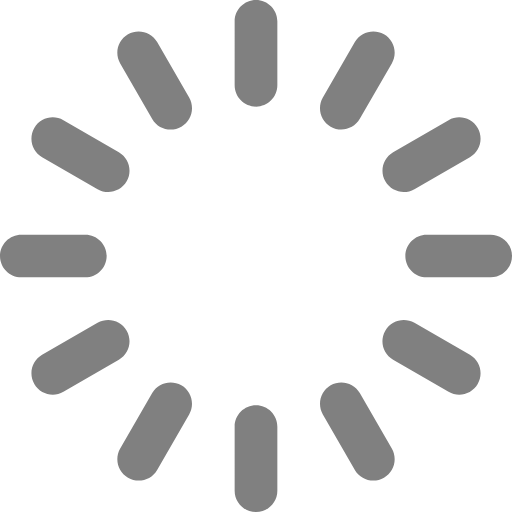
t = 0.00 s
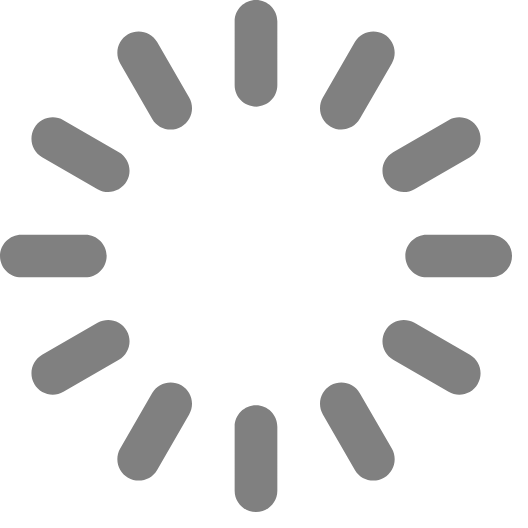
t = 0.25 s
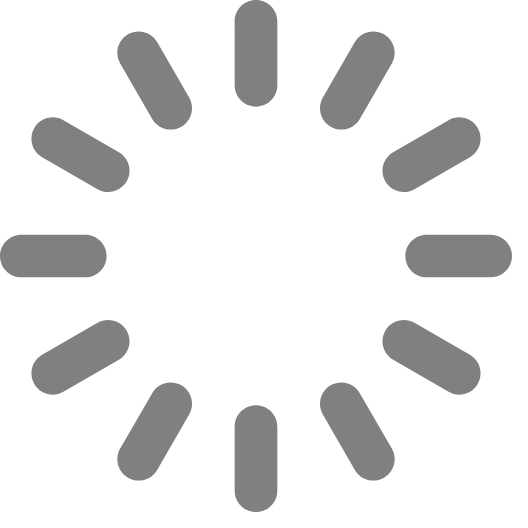
t = 0.50 s
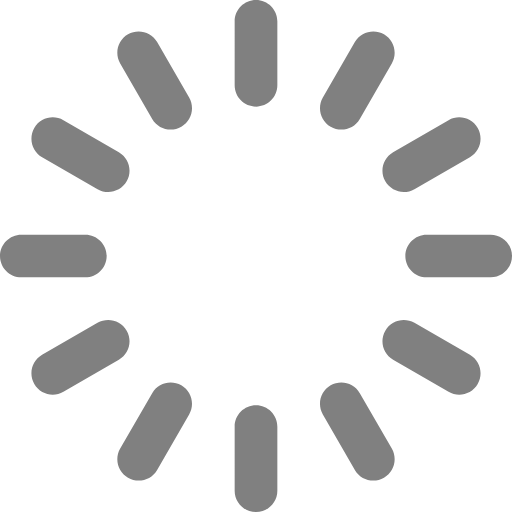
t = 0.75 s

The animated SVG that drew these frames (rendered in a browser with its animation timeline set to each time). Animation: 1 SMIL element (animateTransform=1); one cycle of 1.00 s, repeats indefinitely.

<svg enable-background="new 0 0 20 20" height="20" viewBox="0 0 20 20" width="20" xmlns="http://www.w3.org/2000/svg"><path d="m10 4.1665039c-.4599609 0-.8339844-.3730469-.8339844-.8330078v-2.5c0-.4599609.3740235-.8334961.8339844-.8334961s.8339844.3735352.8339844.8334961v2.5c0 .4599609-.3740235.8330078-.8339844.8330078zm0 15.8334961c-.4599609 0-.8339844-.3730469-.8339844-.8339844v-2.5c0-.4599609.3740234-.8320313.8339844-.8320313s.8339844.3720703.8339844.8320313v2.5c0 .4609375-.3740235.8339844-.8339844.8339844zm0 0c-.4599609 0-.8339844-.3730469-.8339844-.8339844v-2.5c0-.4599609.3740234-.8320313.8339844-.8320313s.8339844.3720703.8339844.8320313v2.5c0 .4609375-.3740235.8339844-.8339844.8339844zm-6.6660156-9.1660156h-2.5c-.4609375 0-.8339844-.3740235-.8339844-.8339844s.3730469-.8334961.8339844-.8334961h2.5c.4589844 0 .8320313.3735352.8320313.8334961s-.3730469.8339844-.8320313.8339844zm15.8320312 0h-2.5c-.4599609 0-.8320313-.3740234-.8320313-.8339844s.3720703-.8334961.8320313-.8334961h2.5c.4609375 0 .8339844.3735352.8339844.8334961s-.3730469.8339844-.8339844.8339844zm0 0h-2.5c-.4599609 0-.8320313-.3740234-.8320313-.8339844s.3720703-.8334961.8320313-.8334961h2.5c.4609375 0 .8339844.3735352.8339844.8334961s-.3730469.8339844-.8339844.8339844zm-14.9404297-3.3339844c-.1416016 0-.2841797-.0356445-.4150391-.1118164l-2.1660156-1.25c-.3984374-.2299805-.5351562-.7387695-.3046874-1.1381836.2294921-.3984375.7382812-.5356445 1.1376953-.3051758l2.1650391 1.25c.3984374.2299805.5351562.7392578.305664 1.1386719-.1552734.2670898-.4345703.4165039-.7226563.4165039zm13.7119141 7.9160156c-.1416016 0-.2851563-.0351563-.4160156-.1113281l-2.1660156-1.25c-.3984375-.2294922-.5351563-.7402344-.3046875-1.1386719.2304688-.3974609.7402344-.5351563 1.1386719-.3046875l2.1660156 1.25c.3984375.2304688.5351562.7402344.3046875 1.1386719-.1542969.2666016-.4345704.4160156-.7226563.4160156zm0 0c-.1416016 0-.2851563-.0351563-.4160156-.1113281l-2.1660156-1.25c-.3984375-.2294922-.5351563-.7402344-.3046875-1.1386719.2304688-.3974609.7402344-.5351563 1.1386719-.3046875l2.1660156 1.25c.3984375.2304688.5351562.7402344.3046875 1.1386719-.1542969.2666016-.4345704.4160156-.7226563.4160156zm-12.5214844 3.3554688c-.140625 0-.2841797-.0351563-.4160156-.1113281-.3984375-.2304688-.5351563-.7402344-.3046875-1.1386719l1.25-2.1660156c.2294922-.3964844.7382813-.5351563 1.1386719-.3037109.3974609.2294922.5341797.7392578.3046875 1.1376953l-1.25 2.1660156c-.1542969.2675781-.4345703.4160156-.7226563.4160156zm7.9160157-13.7114258c-.140625 0-.2851563-.0356445-.4160156-.1118164-.3984375-.2299805-.5351563-.7397461-.3046875-1.1381836l1.25-2.1650391c.2304687-.3989257.7402343-.5356445 1.1386718-.305664.3994141.2299805.5351563.7397461.3046875 1.1381836l-1.25 2.1650391c-.1542969.2680663-.4335937.4174804-.7226562.4174804zm0 0c-.140625 0-.2851563-.0356445-.4160156-.1118164-.3984375-.2299805-.5351563-.7397461-.3046875-1.1381836l1.25-2.1650391c.2304687-.3989257.7402343-.5356445 1.1386718-.305664.3994141.2299805.5351563.7397461.3046875 1.1381836l-1.25 2.1650391c-.1542969.2680663-.4335937.4174804-.7226562.4174804zm2.4423828 2.4399414c-.2880859 0-.5683594-.1494141-.7226563-.4165039-.2294922-.3994141-.0927734-.9086914.3046875-1.1386719l2.1660156-1.25c.397461-.2304687.9082032-.0932617 1.1376954.3051758.2304688.3984375.09375.9082031-.3046875 1.1381836l-2.1660156 1.25c-.1308594.0761719-.2734376.1118164-.4150391.1118164zm-13.7119141 7.9160156c-.2880859 0-.5683594-.1484375-.7226563-.4160156-.2304688-.3994141-.09375-.9082031.3046875-1.1386719l2.1660156-1.25c.3984375-.2304688.90625-.09375 1.1376953.3046875.2294922.4003906.0927734.9091797-.3046875 1.1386719l-2.1650391 1.25c-.1318358.0761719-.2753905.1113281-.4160155.1113281zm0 0c-.2880859 0-.5683594-.1484375-.7226563-.4160156-.2304688-.3994141-.09375-.9082031.3046875-1.1386719l2.1660156-1.25c.3984375-.2304688.90625-.09375 1.1376953.3046875.2294922.4003906.0927734.9091797-.3046875 1.1386719l-2.1650391 1.25c-.1318358.0761719-.2753905.1113281-.4160155.1113281zm4.6054688-10.355957c-.2890625 0-.5683594-.1494141-.7226563-.4165039l-1.25-2.1650391c-.2304687-.399414-.0947266-.9086914.3046875-1.1391601.3994141-.230957.9082031-.0932617 1.1386719.3046875l1.25 2.1650391c.2294922.3994141.09375.9091797-.3046875 1.1391602-.1328125.0761718-.2753906.1118163-.4160156.1118163zm7.9160156 13.7114258c-.2880859 0-.5683594-.1503906-.7226563-.4160156l-1.25-2.1660156c-.2294922-.3994141-.0927734-.9082031.3046875-1.1386719s.9082031-.0917969 1.1386719.3046875l1.25 2.1660156c.2304688.3994141.09375.9082031-.3046875 1.1386719-.1308594.0761718-.2744141.1113281-.4160156.1113281zm0 0c-.2880859 0-.5683594-.1503906-.7226563-.4160156l-1.25-2.1660156c-.2294922-.3994141-.0927734-.9082031.3046875-1.1386719s.9082031-.0917969 1.1386719.3046875l1.25 2.1660156c.2304688.3994141.09375.9082031-.3046875 1.1386719-.1308594.0761718-.2744141.1113281-.4160156.1113281z" fill="#808080"/>
<animateTransform xmlns="http://www.w3.org/2000/svg" attributeName="transform" type="rotate" from="0 0 0" to="360 0 0" dur="1000ms" repeatCount="indefinite"/>
</svg>